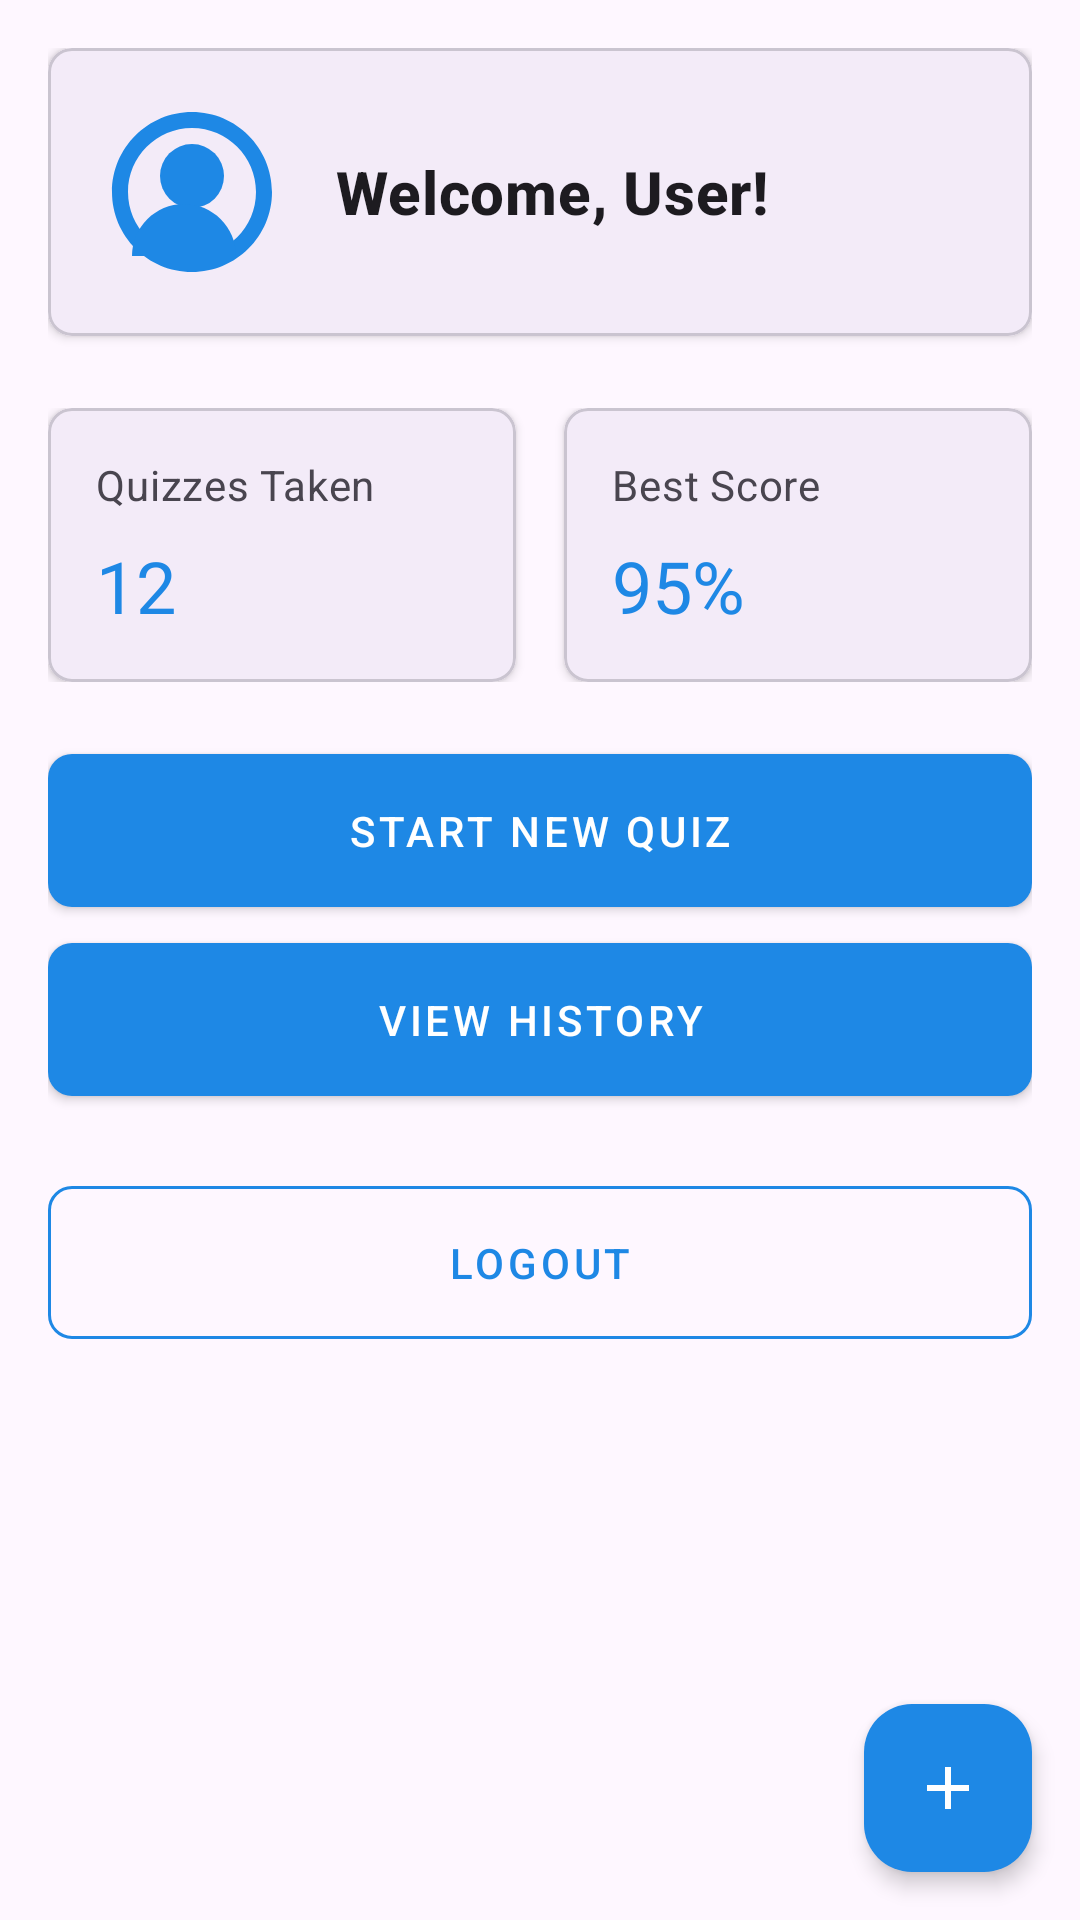

Layout XML and referenced resources for this Android screen:
<!-- AndroidManifest.xml: application theme Theme.QuizAppProject -->
<!-- res/layout/activity_main.xml -->
<?xml version="1.0" encoding="utf-8"?>
<androidx.coordinatorlayout.widget.CoordinatorLayout xmlns:android="http://schemas.android.com/apk/res/android"
    xmlns:app="http://schemas.android.com/apk/res-auto"
    android:layout_width="match_parent"
    android:layout_height="match_parent"
    android:background="?attr/colorSurface"
    android:fitsSystemWindows="true">

    <ScrollView
        android:layout_width="match_parent"
        android:layout_height="match_parent"
        android:fillViewport="true"
        android:padding="16dp">

        <LinearLayout
            android:layout_width="match_parent"
            android:layout_height="wrap_content"
            android:gravity="center_horizontal"
            android:orientation="vertical">

            
            <com.google.android.material.card.MaterialCardView
                android:layout_width="match_parent"
                android:layout_height="wrap_content"
                android:layout_marginBottom="24dp"
                app:cardBackgroundColor="?attr/colorSurface"
                app:cardCornerRadius="8dp"
                app:cardElevation="2dp">

                <LinearLayout
                    android:layout_width="match_parent"
                    android:layout_height="wrap_content"
                    android:gravity="center_vertical"
                    android:orientation="horizontal"
                    android:padding="16dp">

                    <ImageView
                        android:id="@+id/img_profile"
                        android:layout_width="64dp"
                        android:layout_height="64dp"
                        android:layout_marginEnd="16dp"
                        android:scaleType="centerCrop"
                        android:src="@drawable/ic_profile_placeholder" />

                    <TextView
                        android:id="@+id/text_welcome"
                        android:layout_width="wrap_content"
                        android:layout_height="wrap_content"
                        android:text="Welcome, User!"
                        android:textAppearance="@style/TextAppearance.App.Headline6"
                        android:textColor="?attr/colorOnSurface" />
                </LinearLayout>
            </com.google.android.material.card.MaterialCardView>

            
            <LinearLayout
                android:layout_width="match_parent"
                android:layout_height="wrap_content"
                android:layout_marginBottom="24dp"
                android:orientation="horizontal">

                <com.google.android.material.card.MaterialCardView
                    android:layout_width="0dp"
                    android:layout_height="wrap_content"
                    android:layout_marginEnd="8dp"
                    android:layout_weight="1"
                    app:cardBackgroundColor="?attr/colorSurface"
                    app:cardCornerRadius="8dp"
                    app:cardElevation="2dp">

                    <LinearLayout
                        android:layout_width="match_parent"
                        android:layout_height="wrap_content"
                        android:orientation="vertical"
                        android:padding="16dp">

                        <TextView
                            android:layout_width="wrap_content"
                            android:layout_height="wrap_content"
                            android:text="Quizzes Taken"
                            android:textAppearance="@style/TextAppearance.App.Body2"
                            android:textColor="?attr/colorOnSurfaceVariant" />

                        <TextView
                            android:id="@+id/text_quizzes"
                            android:layout_width="wrap_content"
                            android:layout_height="wrap_content"
                            android:layout_marginTop="8dp"
                            android:text="12"
                            android:textAppearance="@style/TextAppearance.App.Headline5"
                            android:textColor="#1E88E5" />
                    </LinearLayout>
                </com.google.android.material.card.MaterialCardView>

                <com.google.android.material.card.MaterialCardView
                    android:layout_width="0dp"
                    android:layout_height="wrap_content"
                    android:layout_marginStart="8dp"
                    android:layout_weight="1"
                    app:cardBackgroundColor="?attr/colorSurface"
                    app:cardCornerRadius="8dp"
                    app:cardElevation="2dp">

                    <LinearLayout
                        android:layout_width="match_parent"
                        android:layout_height="wrap_content"
                        android:orientation="vertical"
                        android:padding="16dp">

                        <TextView
                            android:layout_width="wrap_content"
                            android:layout_height="wrap_content"
                            android:text="Best Score"
                            android:textAppearance="@style/TextAppearance.App.Body2"
                            android:textColor="?attr/colorOnSurfaceVariant" />

                        <TextView
                            android:id="@+id/text_best_score"
                            android:layout_width="wrap_content"
                            android:layout_height="wrap_content"
                            android:layout_marginTop="8dp"
                            android:text="95%"
                            android:textAppearance="@style/TextAppearance.App.Headline5"
                            android:textColor="#1E88E5" />
                    </LinearLayout>
                </com.google.android.material.card.MaterialCardView>
            </LinearLayout>

            
            <com.google.android.material.button.MaterialButton
                android:id="@+id/btn_start_quiz"
                style="@style/Widget.App.Button.Filled"
                android:layout_width="match_parent"
                android:layout_height="wrap_content"
                android:layout_marginBottom="12dp"
                android:text="Start New Quiz" />

            <com.google.android.material.button.MaterialButton
                android:id="@+id/btn_view_history"
                style="@style/Widget.App.Button.Filled"
                android:layout_width="match_parent"
                android:layout_height="wrap_content"
                android:layout_marginBottom="24dp"
                android:text="View History" />

            
            <com.google.android.material.button.MaterialButton
                android:id="@+id/btn_logout"
                style="@style/Widget.App.Button.Outlined"
                android:layout_width="match_parent"
                android:layout_height="wrap_content"
                android:text="Logout" />

        </LinearLayout>
    </ScrollView>

    <com.google.android.material.floatingactionbutton.FloatingActionButton
        android:id="@+id/fab_add_question"
        android:layout_width="wrap_content"
        android:layout_height="wrap_content"
        android:layout_gravity="bottom|end"
        android:layout_margin="16dp"
        android:contentDescription="@string/addQuestion"
        app:backgroundTint="#1E88E5"
        app:elevation="4dp"
        app:srcCompat="@drawable/ic_add"
        app:tint="#FFFF" />

</androidx.coordinatorlayout.widget.CoordinatorLayout>
<!-- resources referenced by this layout -->
<resources>
  <!-- drawable ic_add (drawable) -->
  <vector xmlns:android="http://schemas.android.com/apk/res/android"
      android:width="24dp"
      android:height="24dp"
      android:viewportWidth="24"
      android:viewportHeight="24">
      <path
          android:fillColor="?attr/colorOnPrimary"
          android:pathData="M19,13h-6v6h-2v-6H5v-2h6V5h2v6h6v2z"/>
  </vector>
  <!-- drawable ic_profile_placeholder (drawable) -->
  <?xml version="1.0" encoding="utf-8"?>
  <vector xmlns:android="http://schemas.android.com/apk/res/android"
      android:width="64dp"
      android:height="64dp"
      android:viewportWidth="24"
      android:viewportHeight="24">
  
      
      <path
          android:fillColor="#1E88E5"
          android:pathData="M12,2C6.48,2 2,6.48 2,12s4.48,10 10,10 10,-4.48 10,-10S17.52,2 12,2zM12,20c-4.41,0 -8,-3.59 -8,-8s3.59,-8 8,-8 8,3.59 8,8 -3.59,8 -8,8z"/>
  
      
      <path
          android:fillColor="#1E88E5"
          android:pathData="M12,6a4,4 0 1,0 0,8 4,4 0 1,0 0,-8z"/>
  
      
      <path
          android:fillColor="#1E88E5"
          android:pathData="M4.5,20c0,-3.59 2.91,-6.5 6.5,-6.5s6.5,2.91 6.5,6.5H4.5z"/>
  </vector>
  <string name="addQuestion">Add new question</string>
  <style name="TextAppearance.App.Body2" parent="TextAppearance.MaterialComponents.Body2">
          <item name="android:textSize">14sp</item>
      </style>
  <style name="TextAppearance.App.Headline5" parent="TextAppearance.MaterialComponents.Headline5">
          <item name="android:textSize">24sp</item>
      </style>
  <style name="TextAppearance.App.Headline6" parent="TextAppearance.MaterialComponents.Headline6">
          <item name="android:textSize">20sp</item>
          <item name="android:textStyle">bold</item>
      </style>
  <style name="Widget.App.Button.Filled" parent="Widget.MaterialComponents.Button">
          <item name="android:paddingVertical">16dp</item>
          <item name="android:insetTop">0dp</item>
          <item name="android:insetBottom">0dp</item>
          <item name="cornerRadius">8dp</item>
          <item name="backgroundTint">@color/primary_color</item>
          <item name="android:textColor">#FFFF</item>
      </style>
  <style name="Widget.App.Button.Outlined" parent="Widget.MaterialComponents.Button.OutlinedButton">
          <item name="android:paddingVertical">16dp</item>
          <item name="strokeColor">#1E88E5</item>
          <item name="strokeWidth">1dp</item>
          <item name="cornerRadius">8dp</item>
          <item name="android:textColor">@color/primary_color</item>
      </style>
  <style name="Theme.QuizAppProject" parent="Base.Theme.QuizAppProject" />
  <color name="primary_color">#1E88E5</color>
  <style name="Base.Theme.QuizAppProject" parent="Theme.Material3.DayNight.NoActionBar">
          
          
      </style>
</resources>
